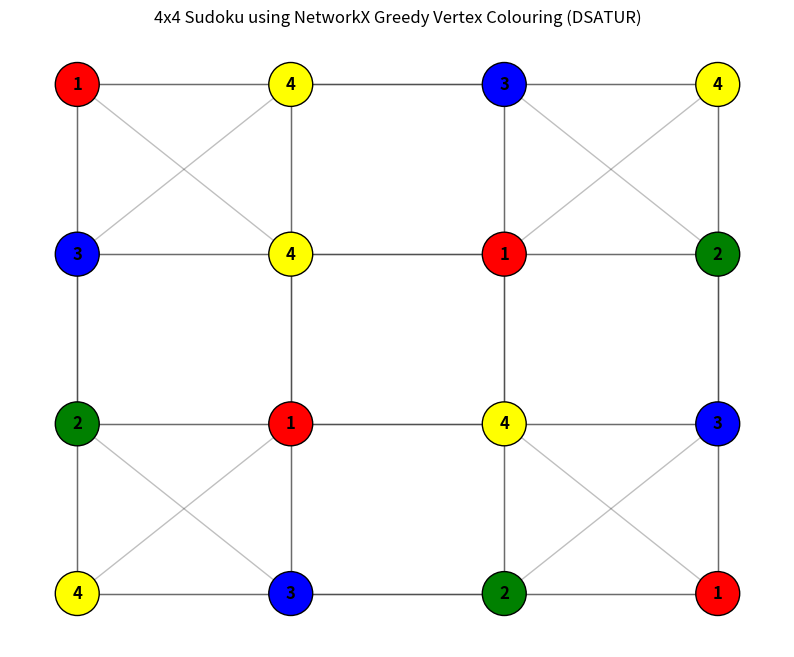

Here is the Python script that generated this plot:
import networkx as nx
import matplotlib.pyplot as plt
sudoku = [
    [0,4,0,0],
    [0,0,0,0],
    [0,0,4,0],
    [4,0,0,0]
]
size = 4
box = 2
G = nx.Graph()
for r in range(size):
    for c in range(size):
        node = r*size + c
        G.add_node(node)
for r1 in range(size):
    for c1 in range(size):
        n1 = r1*size+c1
        for r2 in range(size):
            for c2 in range(size):
                n2 = r2*size+c2
                if n1!=n2:
                    same_row=(r1==r2)
                    same_col=(c1==c2)
                    same_box=(
                        r1//box==r2//box and
                        c1//box==c2//box
                    )
                    if same_row or same_col or same_box:
                        G.add_edge(n1,n2)
fixed = {}
for r in range(size):
    for c in range(size):
        if sudoku[r][c]!=0:
            node=r*size+c
            fixed[node]=sudoku[r][c]-1
coloring=nx.coloring.greedy_color(
    G,
    strategy="DSATUR"
)
for node,value in fixed.items():
    coloring[node]=value
for node in G.nodes():
    if node not in fixed:
        used=set()
        for nbr in G.neighbors(node):
            if nbr in coloring:
                used.add(coloring[nbr])
        for color in range(4):
            if color not in used:
                coloring[node]=color
                break
solution=[]
for r in range(size):
    row=[]
    for c in range(size):
        node=r*size+c
        row.append(coloring[node]+1)
    solution.append(row)
print("\nSolved Sudoku:\n")
for i,row in enumerate(solution):
    print(
        row[0],
        row[1],
        "|",
        row[2],
        row[3]
    )
    if i==1:
        print("-"*15)
positions={}
for r in range(size):
    for c in range(size):
        node=r*size+c
        positions[node]=(c,-r)
rgb={
0:"red",
1:"green",
2:"blue",
3:"yellow"
}
node_colors=[]
for node in G.nodes():
    node_colors.append(
        rgb[coloring[node]]
    )
labels={}
for r in range(size):
    for c in range(size):
        node=r*size+c
        labels[node]=str(
            solution[r][c]
        )
plt.figure(figsize=(10,8))
nx.draw_networkx_nodes(
    G,
    positions,
    node_color=node_colors,
    node_size=1000,
    edgecolors="black"
)
nx.draw_networkx_edges(
    G,
    positions,
    alpha=0.25
)
nx.draw_networkx_labels(
    G,
    positions,
    labels,
    font_size=12,
    font_weight='bold'
)
plt.title(
"4x4 Sudoku using NetworkX Greedy Vertex Colouring (DSATUR)"
)
plt.axis("off")
plt.show()
